Run: headless pygame with SDL's dummy video driver; simulated clock (each Clock.tick advances the game by its frame time, no real sleeping); random seed 0; keys injected as events and as key.get_pressed() state; mouse plan: one left click at the window centre at the start of phase 2, then a move to the lower-right quarter at the start of phase 3.
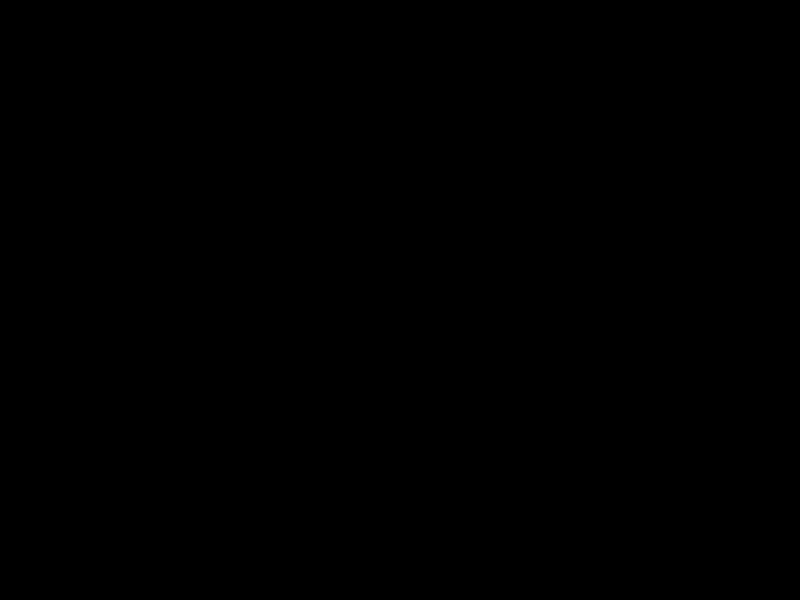
Frame 1 of 4 · flips 1–60 · no input
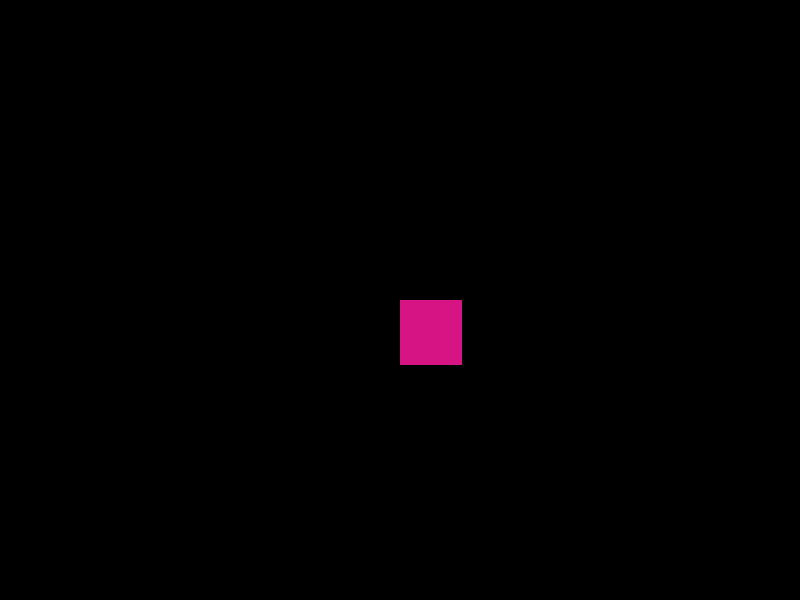
Frame 2 of 4 · flips 61–180 · clicked the window centre · tapped SPACE, RETURN · held RIGHT (→), D
Frame 3 of 4 · flips 181–300 · moved the mouse to the lower-right quarter · held DOWN (↓), S · screen unchanged from frame 2, image omitted
Frame 4 of 4 · flips 301–420 · held LEFT (←), A, UP (↑), W · screen unchanged from frame 3, image omitted

The pygame program that drew these frames:

from enum import Enum, auto
import random
from abc import ABC, abstractmethod

import pygame

class ShapeType( Enum):
    CIRCLE=  auto()
    RECTANGLE=auto()

class Shape(ABC):
    def __init__(self, x, y):
        self.x = x
        self.y = y

    @abstractmethod
    def draw(self,surface):
        pass

class Circle(Shape):
    def __init__(self,x,y):
        super().__init__(x=x,y=y)
        self.color=random.randint(0,255),random.randint(0,255),random.randint(0,255)
        self.radius=random.randint(0,100)

    def draw(self,surface):

        pygame.draw.circle(surface,self.color,(self.x,self.y),self.radius)


class Rectangle(Shape):
    def __init__(self,x,y):
        super().__init__(x=x,y=y)
        self.color=random.randint(0,255),random.randint(0,255),random.randint(0,255)
        self.length=random.randint(0,100)
        self.width=random.randint(0,100)

    def draw(self,surface):

        pygame.draw.rect(surface,self.color,(self.x,self.y, self.width, self.length))

class ShapeFactory:
    @staticmethod
    def getShape(context):
        print(context)
        if context.shapeType == ShapeType.CIRCLE:
            return Circle(context.x,context.y)
        elif context.shapeType == ShapeType.RECTANGLE:
            return Rectangle(context.x,context.y)
        else:
            raise Exception('Invalid shape type')


class ShapeContext:
    def __init__(self,x,y,shapeType):
        self.x=x
        self.y=y
        self.shapeType=shapeType



def invoke_game():
    screen=pygame.display.set_mode((800,600))
    pygame.display.set_caption('Random Shapes')
    clock=pygame.time.Clock()

    shapes=[]
    running=True

    while running:
        for event in pygame.event.get():
            if event.type==pygame.QUIT:
                running=False
            elif event.type==pygame.MOUSEBUTTONDOWN:
                x,y=pygame.mouse.get_pos()
                shapeType=random.choice(list(ShapeType))
                context=ShapeContext(shapeType=shapeType,x=x,y=y)
                shape=ShapeFactory.getShape(context)
                shapes.append(shape)

        screen.fill((0,0,0))# black screen
        # if one shape is there, first black screen then that shape(s)

        for shape in shapes:
            shape.draw(surface=screen)

        pygame.display.flip()
        clock.tick(60)

    pygame.quit()

if __name__ == '__main__':
    invoke_game()
